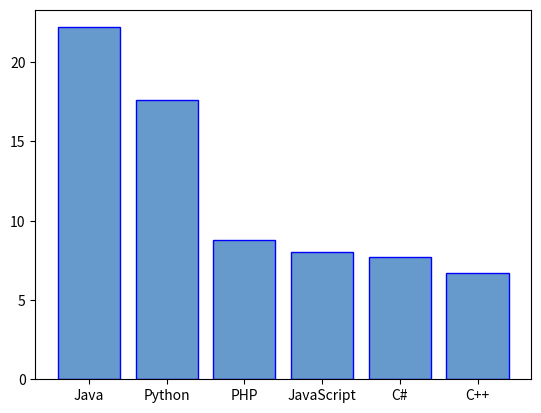

Python code for this plot:
import matplotlib.pyplot as plt

x = ['Java', 'Python', 'PHP', 'JavaScript', 'C#', 'C++']
popularity = [22.2, 17.6, 8.8, 8, 7.7, 6.7]
plt.bar(x,popularity,color=(0.4, 0.6, 0.8, 1.0),edgecolor='blue')
plt.show()
